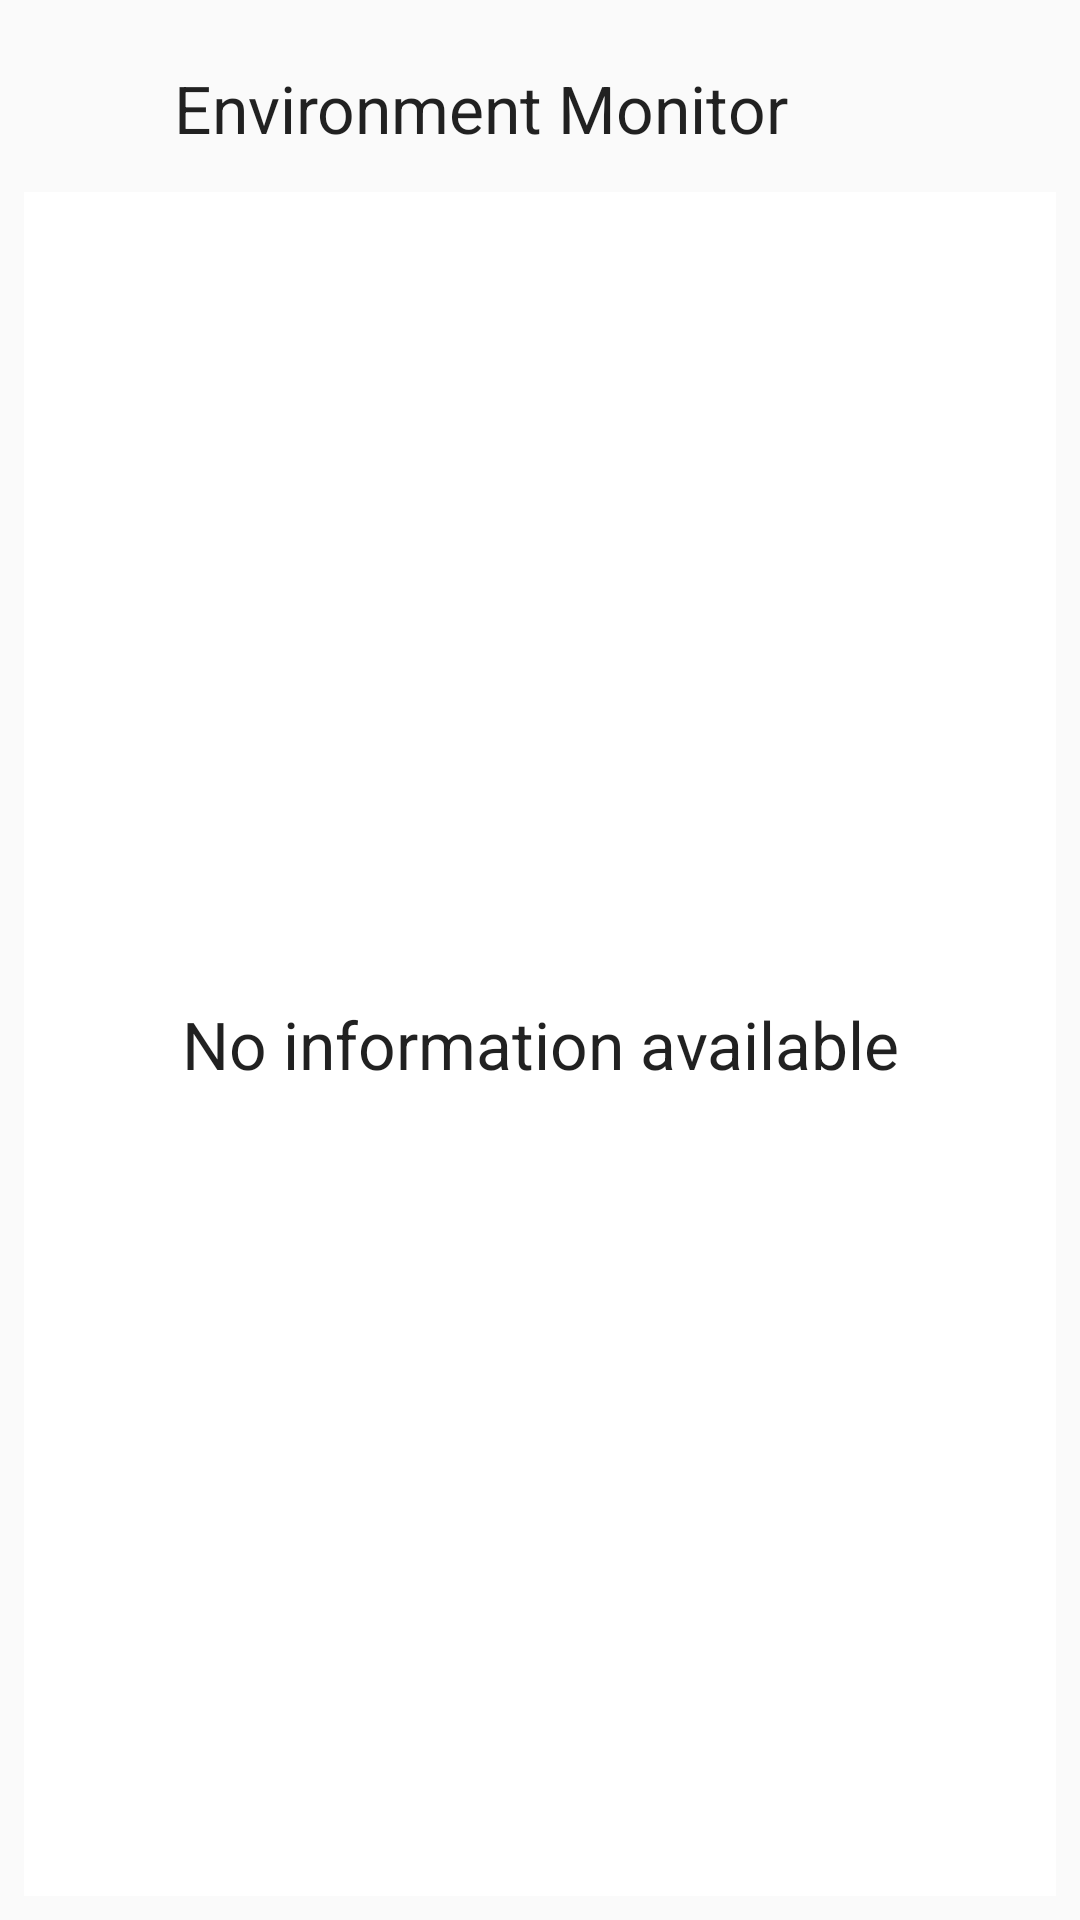

Produce the Android XML layout that renders to this screen, including the resource entries it uses.
<!-- AndroidManifest.xml: application theme AppTheme -->
<!-- res/layout/enviroment_monitor_app_widget.xml -->
<?xml version="1.0" encoding="utf-8"?>
<LinearLayout xmlns:android="http://schemas.android.com/apk/res/android"
    xmlns:tools="http://schemas.android.com/tools"
    android:layout_width="match_parent"
    android:layout_height="match_parent"
    android:orientation="vertical"
    android:padding="@dimen/widget_margin">

    <FrameLayout
        android:id="@+id/widget"
        android:layout_width="match_parent"
        android:layout_height="@dimen/abc_action_bar_default_height_material"
        >
        <ImageView
            android:layout_width="wrap_content"
            android:layout_height="wrap_content"
            android:contentDescription="@string/app_name"
            android:layout_gravity="left|center"
            android:src="@mipmap/ic_launcher"
            />

        <TextView
            android:layout_width="wrap_content"
            android:layout_height="wrap_content"
            android:textAppearance="?android:attr/textAppearanceLarge"
            android:text="@string/app_name"
            android:id="@+id/textView"
            android:layout_gravity="left|center"
            android:layout_marginStart="@dimen/margin_start_icon"
            android:layout_marginLeft="@dimen/margin_start_icon"/>
    </FrameLayout>

    <FrameLayout
        android:layout_width="match_parent"
        android:layout_height="0dp"
        android:layout_weight="1"
        android:background="@color/white">
        <ListView
            android:id="@+id/widget_list"
            android:layout_width="match_parent"
            android:layout_height="match_parent"
            android:divider="@null"
            android:dividerHeight="0dp"
            tools:listitem="@layout/point_list_item"/>
        <TextView
            android:id="@+id/widget_empty"
            android:layout_width="match_parent"
            android:layout_height="match_parent"
            android:gravity="center"
            android:textAppearance="?android:textAppearanceLarge"
            android:text="@string/No_information_available"/>
        </FrameLayout>

</LinearLayout>
<!-- res/layout/point_list_item.xml (included above) -->
<?xml version="1.0" encoding="utf-8"?>
<LinearLayout xmlns:android="http://schemas.android.com/apk/res/android"
    android:layout_width="wrap_content"
    android:layout_height="wrap_content"
    android:clickable="true"
    android:orientation="vertical"
    android:background="?android:attr/selectableItemBackground">

    <RelativeLayout
        android:layout_width="match_parent"
        android:layout_height="80dp"
        android:paddingEnd="16dp"
        android:paddingStart="16dp"
        android:paddingTop="8dp">

        <ImageView
            android:id="@+id/id_point_list_item_icon"
            android:layout_width="65dp"
            android:layout_height="70dp"
            android:adjustViewBounds="false"
            android:contentDescription="@string/point_photo_description"
            android:scaleType="centerCrop"
            android:src="@drawable/empty_photo" />

        <LinearLayout
            android:layout_width="match_parent"
            android:layout_height="match_parent"
            android:layout_marginLeft="81dp"
            android:orientation="horizontal">

            <LinearLayout
                android:layout_width="match_parent"
                android:layout_height="match_parent"
                android:orientation="vertical"
                android:layout_weight="40">

                <TextView
                    android:id="@+id/id_point_list_item_headline"
                    android:layout_width="match_parent"
                    android:layout_height="wrap_content"
                    android:maxLines="1"
                    android:singleLine="true"
                    android:text="Headline of fact"
                    android:textSize="13sp"
                    android:textStyle="bold" />

                <TextView
                    android:id="@+id/id_list_item_part_article_textview"
                    android:layout_width="match_parent"
                    android:layout_height="wrap_content"
                    android:maxLines="3"
                    android:minLines="2"
                    android:text="Body of point"
                    android:textSize="13sp"
                    android:textStyle="normal" />

            </LinearLayout>

            <LinearLayout
                android:layout_width="match_parent"
                android:layout_height="match_parent"
                android:orientation="vertical"
                android:layout_weight="60"
                android:gravity="end">
                <TextView
                    android:id="@+id/id_list_item_date_textview"
                    android:layout_width="wrap_content"
                    android:layout_height="wrap_content"
                    android:layout_alignParentRight="true"
                    android:text="01.01.16"
                    android:textSize="12sp" />

                <TextView
                    android:id="@+id/id_list_item_time_textview"
                    android:layout_width="wrap_content"
                    android:layout_height="wrap_content"
                    android:layout_alignParentRight="true"
                    android:text="23:59"
                    android:textSize="12sp" />

            </LinearLayout>
        </LinearLayout>
    </RelativeLayout>

    <RelativeLayout
        android:layout_width="match_parent"
        android:layout_height="wrap_content"
        android:paddingStart="16dp"
        android:paddingEnd="16dp"
        android:paddingBottom="8dp">

        <TextView
            android:id="@+id/idAuthor"
            android:layout_width="wrap_content"
            android:layout_height="wrap_content"
            android:layout_alignParentLeft="true"
            android:text="Author"
            android:textSize="13sp" />

        <TextView
            android:id="@+id/id_distance_text_view"
            android:layout_width="wrap_content"
            android:layout_height="wrap_content"
            android:layout_alignParentRight="true"
            android:textSize="13sp" />


    </RelativeLayout>
</LinearLayout>
<!-- resources referenced by this layout -->
<resources>
  <color name="white">#ffffff</color>
  <dimen name="margin_start_icon">50dp</dimen>
  <dimen name="widget_margin">8dp</dimen>
  <string name="No_information_available">No information available</string>
  <string name="app_name">Environment Monitor</string>
  <string name="point_photo_description">Point\'s photo</string>
  <style name="AppTheme" parent="AppTheme.Base" />
  <style name="AppTheme.Base" parent="Theme.AppCompat.Light.NoActionBar">
          
          <item name="colorPrimary">@color/colorPrimary</item>
          <item name="colorPrimaryDark">@color/colorPrimaryDark</item>
          <item name="colorAccent">@color/colorAccent</item>
      </style>
  <color name="colorPrimary">#4CAF50</color>
  <color name="colorPrimaryDark">#388E3C</color>
  <color name="colorAccent">#8BC34A</color>
</resources>
